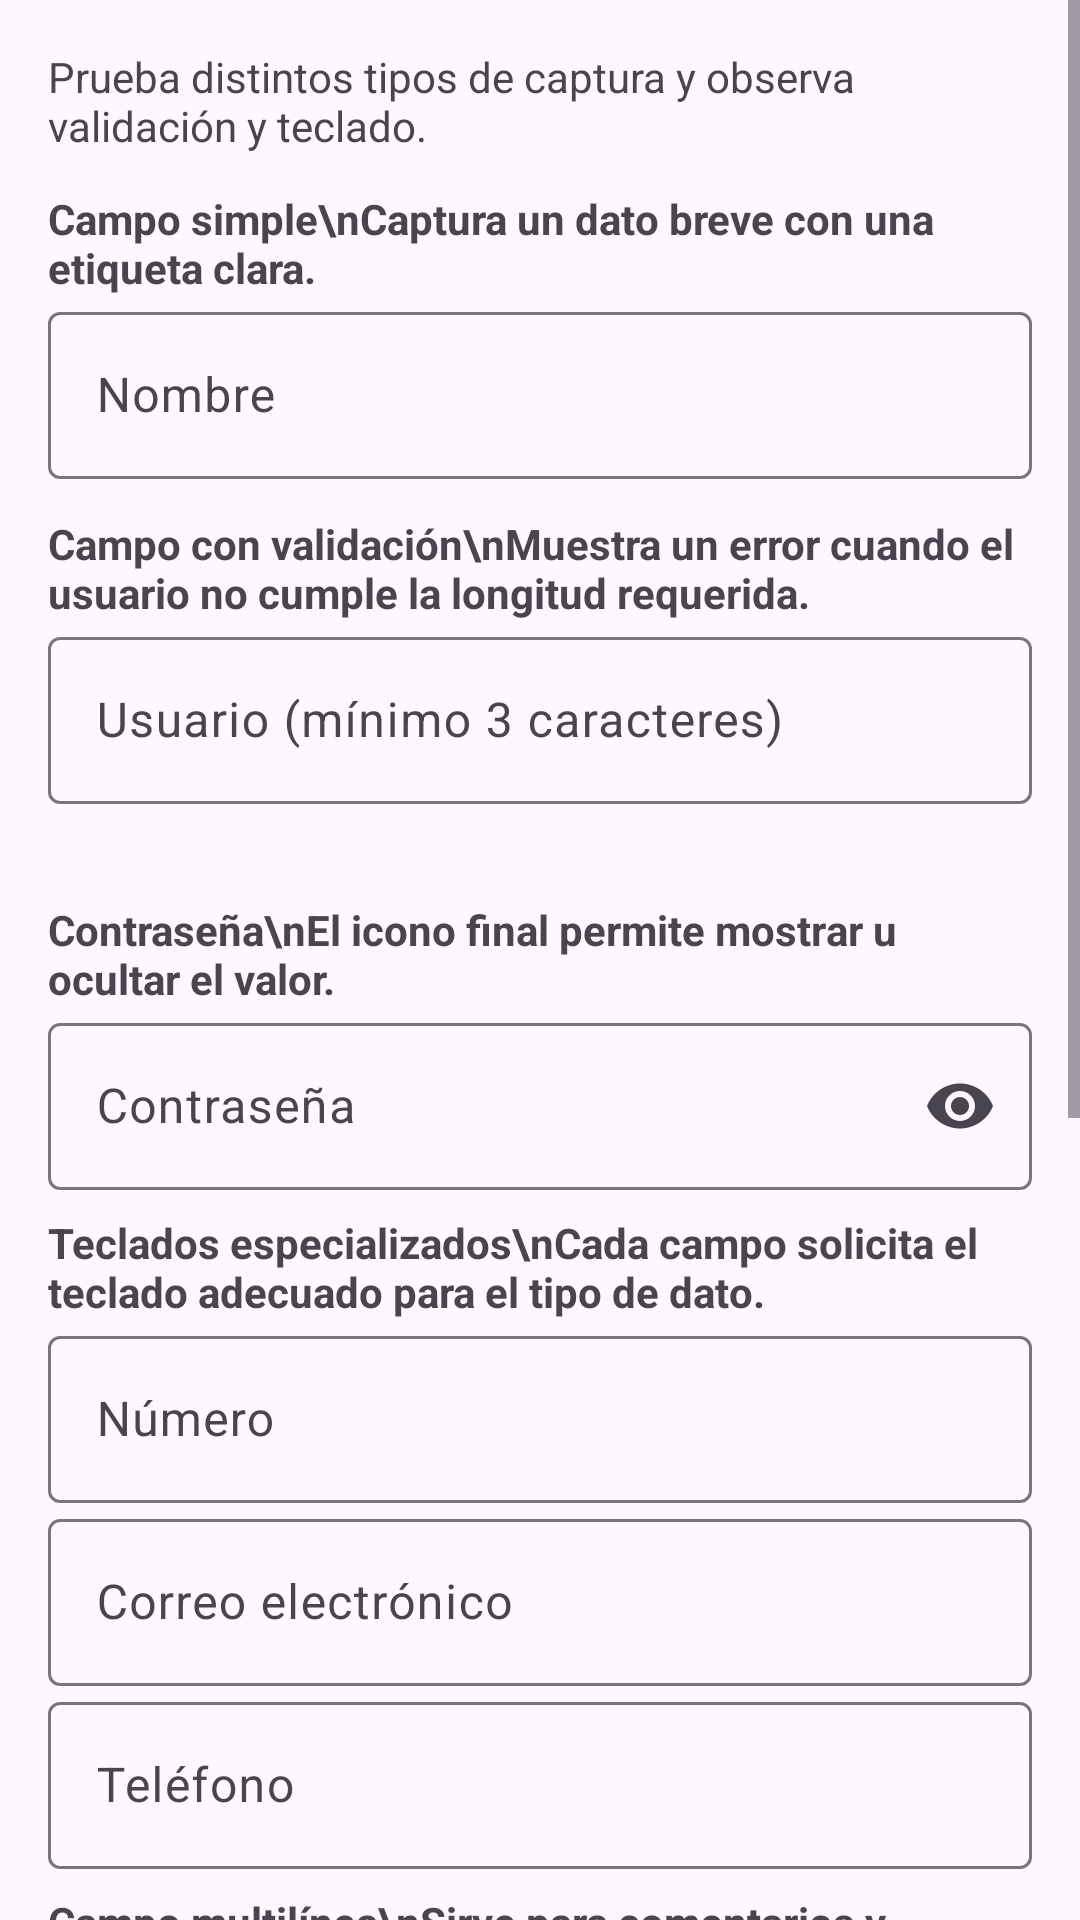

Here is an Android app screen rendered from its layout file. Give the layout XML and the strings, colors and styles it references.
<!-- AndroidManifest.xml: application theme Theme.CatalogoUI -->
<!-- res/layout/fragment_text_inputs.xml -->
<ScrollView xmlns:android="http://schemas.android.com/apk/res/android" xmlns:app="http://schemas.android.com/apk/res-auto" android:layout_width="match_parent" android:layout_height="match_parent">
<LinearLayout android:layout_width="match_parent" android:layout_height="wrap_content" android:orientation="vertical" android:padding="16dp">
    <TextView android:layout_width="wrap_content" android:layout_height="wrap_content" android:text="Prueba distintos tipos de captura y observa validación y teclado." android:layout_marginBottom="12dp" />
    <TextView android:layout_width="wrap_content" android:layout_height="wrap_content" android:text="Campo simple\nCaptura un dato breve con una etiqueta clara." android:textStyle="bold" />
    <com.google.android.material.textfield.TextInputLayout android:layout_width="match_parent" android:layout_height="wrap_content"><com.google.android.material.textfield.TextInputEditText android:id="@+id/input_simple" android:layout_width="match_parent" android:layout_height="wrap_content" android:hint="Nombre" /></com.google.android.material.textfield.TextInputLayout>
    <TextView android:layout_width="wrap_content" android:layout_height="wrap_content" android:text="Campo con validación\nMuestra un error cuando el usuario no cumple la longitud requerida." android:textStyle="bold" android:layout_marginTop="12dp" />
    <com.google.android.material.textfield.TextInputLayout android:id="@+id/layout_validation" android:layout_width="match_parent" android:layout_height="wrap_content" app:errorEnabled="true"><com.google.android.material.textfield.TextInputEditText android:id="@+id/input_validation" android:layout_width="match_parent" android:layout_height="wrap_content" android:hint="Usuario (mínimo 3 caracteres)" /></com.google.android.material.textfield.TextInputLayout>
    <TextView android:layout_width="wrap_content" android:layout_height="wrap_content" android:text="Contraseña\nEl icono final permite mostrar u ocultar el valor." android:textStyle="bold" android:layout_marginTop="12dp" />
    <com.google.android.material.textfield.TextInputLayout android:layout_width="match_parent" android:layout_height="wrap_content" app:endIconMode="password_toggle"><com.google.android.material.textfield.TextInputEditText android:id="@+id/input_password" android:layout_width="match_parent" android:layout_height="wrap_content" android:hint="Contraseña" android:inputType="textPassword" /></com.google.android.material.textfield.TextInputLayout>
    <TextView android:layout_width="wrap_content" android:layout_height="wrap_content" android:text="Teclados especializados\nCada campo solicita el teclado adecuado para el tipo de dato." android:textStyle="bold" android:layout_marginTop="8dp" />
    <com.google.android.material.textfield.TextInputLayout android:layout_width="match_parent" android:layout_height="wrap_content"><com.google.android.material.textfield.TextInputEditText android:layout_width="match_parent" android:layout_height="wrap_content" android:hint="Número" android:inputType="number" /></com.google.android.material.textfield.TextInputLayout>
    <com.google.android.material.textfield.TextInputLayout android:layout_width="match_parent" android:layout_height="wrap_content"><com.google.android.material.textfield.TextInputEditText android:layout_width="match_parent" android:layout_height="wrap_content" android:hint="Correo electrónico" android:inputType="textEmailAddress" /></com.google.android.material.textfield.TextInputLayout>
    <com.google.android.material.textfield.TextInputLayout android:layout_width="match_parent" android:layout_height="wrap_content"><com.google.android.material.textfield.TextInputEditText android:layout_width="match_parent" android:layout_height="wrap_content" android:hint="Teléfono" android:inputType="phone" /></com.google.android.material.textfield.TextInputLayout>
    <TextView android:layout_width="wrap_content" android:layout_height="wrap_content" android:text="Campo multilínea\nSirve para comentarios y descripciones más extensas." android:textStyle="bold" android:layout_marginTop="8dp" />
    <com.google.android.material.textfield.TextInputLayout android:layout_width="match_parent" android:layout_height="wrap_content"><com.google.android.material.textfield.TextInputEditText android:layout_width="match_parent" android:layout_height="wrap_content" android:hint="Comentarios multilínea" android:minLines="3" android:gravity="top" android:inputType="textMultiLine" /></com.google.android.material.textfield.TextInputLayout>
    <TextView android:layout_width="wrap_content" android:layout_height="wrap_content" android:text="Sugerencias y búsqueda\nOfrecen opciones frecuentes y filtran los componentes mostrados." android:textStyle="bold" android:layout_marginTop="12dp" />
    <AutoCompleteTextView android:id="@+id/input_suggestions" android:layout_width="match_parent" android:layout_height="wrap_content" android:layout_marginTop="12dp" android:hint="Sugerencias: ciudad" />
    <EditText android:id="@+id/input_search" android:layout_width="match_parent" android:layout_height="wrap_content" android:hint="Buscar componente" android:inputType="text" />
    <TextView android:id="@+id/search_result" android:layout_width="match_parent" android:layout_height="wrap_content" android:text="Botón · Interruptor · Tarjeta · Deslizador" />
    <TextView android:layout_width="wrap_content" android:layout_height="wrap_content" android:text="Agregar a la lista\nUn texto válido se comparte con la sección Colecciones." android:textStyle="bold" android:layout_marginTop="12dp" />
    <com.google.android.material.textfield.TextInputLayout android:layout_width="match_parent" android:layout_height="wrap_content"><com.google.android.material.textfield.TextInputEditText android:id="@+id/input_pending" android:layout_width="match_parent" android:layout_height="wrap_content" android:hint="Nuevo elemento" /></com.google.android.material.textfield.TextInputLayout>
    <com.google.android.material.button.MaterialButton android:id="@+id/button_add_item" android:layout_width="match_parent" android:layout_height="wrap_content" android:text="Agregar a la colección" />
</LinearLayout></ScrollView>
<!-- resources referenced by this layout -->
<resources>
  <style name="Theme.CatalogoUI" parent="Theme.Material3.DayNight.NoActionBar">
          <item name="colorPrimary">@color/teal_primary</item>
          <item name="colorSecondary">@color/teal_secondary</item>
      </style>
  <color name="teal_primary">#006B5C</color>
  <color name="teal_secondary">#004D43</color>
</resources>
